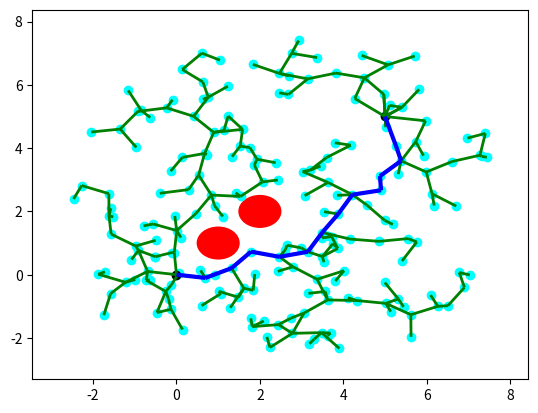

Generate this figure with matplotlib:
'''
MIT License
[redacted]
This work is licensed under the terms of the MIT license, see <https://opensource.org/licenses/MIT>.  
'''

import numpy as np
from random import random
import matplotlib.pyplot as plt
from matplotlib import collections  as mc
from collections import deque

class Line():
  ''' Define line '''
  def __init__(self, p0, p1):
        self.p = np.array(p0)
        self.dirn = np.array(p1) - np.array(p0)
        self.dist = np.linalg.norm(self.dirn)
        self.dirn /= self.dist # normalize

  def path(self, t):
        return self.p + t * self.dirn


def Intersection(line, center, radius):
	''' Check line-sphere (circle) intersection '''
	a = np.dot(line.dirn, line.dirn)
	b = 2 * np.dot(line.dirn, line.p - center)
	c = np.dot(line.p - center, line.p - center) - radius * radius

	discriminant = b * b - 4 * a * c
	if discriminant < 0:
		return False

	t1 = (-b + np.sqrt(discriminant)) / (2 * a);
	t2 = (-b - np.sqrt(discriminant)) / (2 * a);

	if (t1 < 0 and t2 < 0) or (t1 > line.dist and t2 > line.dist):
		return False

	return True



def distance(x, y):
	return np.linalg.norm(np.array(x) - np.array(y))


def isInObstacle(vex, obstacles, radius):
	for obs in obstacles:
		if distance(obs, vex) < radius:
			return True
	return False


def isThruObstacle(line, obstacles, radius):
	for obs in obstacles:
		if Intersection(line, obs, radius):
			return True
	return False


def nearest(G, vex, obstacles, radius):
	Nvex = None
	Nidx = None
	minDist = float("inf")

	for idx, v in enumerate(G.vertices):
		line = Line(v, vex)
		if isThruObstacle(line, obstacles, radius):
			continue

		dist = distance(v, vex)
		if dist < minDist:
			minDist = dist
			Nidx = idx
			Nvex = v

	return Nvex, Nidx


def newVertex(randvex, nearvex, stepSize):
	dirn = np.array(randvex) - np.array(nearvex)
	length = np.linalg.norm(dirn)
	dirn = (dirn / length) * min (stepSize, length)

	newvex = (nearvex[0]+dirn[0], nearvex[1]+dirn[1])
	return newvex


def window(startpos, endpos):
	''' Define seach window - 2 times of start to end rectangle'''
	width = endpos[0] - startpos[0]
	height = endpos[1] - startpos[1]
	winx = startpos[0] - (width / 2.)
	winy = startpos[1] - (height / 2.)
	return winx, winy, width, height


def isInWindow(pos, winx, winy, width, height):
	''' Restrict new vertex insides search window'''
	if winx < pos[0] < winx+width and \
		winy < pos[1] < winy+height:
		return True
	else:
		return False


class Graph:
	''' Define graph '''
	def __init__(self, startpos, endpos):
		self.startpos = startpos
		self.endpos = endpos

		self.vertices = [startpos]
		self.edges = []
		self.success = False

		self.vex2idx = {startpos:0}
		self.neighbors = {0:[]}
		self.distances = {0:0.}

		self.sx = endpos[0] - startpos[0]
		self.sy = endpos[1] - startpos[1]

	def add_vex(self, pos):
		try:
			idx = self.vex2idx[pos]
		except:
			idx = len(self.vertices)
			self.vertices.append(pos)
			self.vex2idx[pos] = idx
			self.neighbors[idx] = []
		return idx

	def add_edge(self, idx1, idx2, cost):
		self.edges.append((idx1, idx2))
		self.neighbors[idx1].append((idx2, cost))
		self.neighbors[idx2].append((idx1, cost))


	def randomPosition(self):
		rx = random()
		ry = random()

		posx = self.startpos[0] - (self.sx / 2.) + rx * self.sx * 2
		posy = self.startpos[1] - (self.sy / 2.) + ry * self.sy * 2
		return posx, posy


def RRT(startpos, endpos, obstacles, n_iter, radius, stepSize):
	''' RRT algorithm '''
	G = Graph(startpos, endpos)

	for _ in range(n_iter):
		randvex = G.randomPosition()
		if isInObstacle(randvex, obstacles, radius):
			continue

		nearvex, nearidx = nearest(G, randvex, obstacles, radius)
		if nearvex is None:
			continue

		newvex = newVertex(randvex, nearvex, stepSize)

		newidx = G.add_vex(newvex)
		dist = distance(newvex, nearvex)
		G.add_edge(newidx, nearidx, dist)

		dist = distance(newvex, G.endpos)
		if dist < 2 * radius:
			endidx = G.add_vex(G.endpos)
			G.add_edge(newidx, endidx, dist)
			G.success = True
			#print('success')
			# break
	return G


def RRT_star(startpos, endpos, obstacles, n_iter, radius, stepSize):
	''' RRT star algorithm '''
	G = Graph(startpos, endpos)

	for _ in range(n_iter):
		randvex = G.randomPosition()
		if isInObstacle(randvex, obstacles, radius):
			continue

		nearvex, nearidx = nearest(G, randvex, obstacles, radius)
		if nearvex is None:
			continue

		newvex = newVertex(randvex, nearvex, stepSize)

		newidx = G.add_vex(newvex)
		dist = distance(newvex, nearvex)
		G.add_edge(newidx, nearidx, dist)
		G.distances[newidx] = G.distances[nearidx] + dist

		# update nearby vertices distance (if shorter)
		for vex in G.vertices:
			if vex == newvex:
				continue

			dist = distance(vex, newvex)
			if dist > radius:
				continue

			line = Line(vex, newvex)
			if isThruObstacle(line, obstacles, radius):
				continue

			idx = G.vex2idx[vex]
			if G.distances[newidx] + dist < G.distances[idx]:
				G.add_edge(idx, newidx, dist)
				G.distances[idx] = G.distances[newidx] + dist

		dist = distance(newvex, G.endpos)
		if dist < 2 * radius:
			endidx = G.add_vex(G.endpos)
			G.add_edge(newidx, endidx, dist)
			try:
				G.distances[endidx] = min(G.distances[endidx], G.distances[newidx]+dist)
			except:
				G.distances[endidx] = G.distances[newidx]+dist

			G.success = True
			#print('success')
			# break
	return G



def dijkstra(G):
	'''
	Dijkstra algorithm for finding shortest path from start position to end.
	'''
	srcIdx = G.vex2idx[G.startpos]
	dstIdx = G.vex2idx[G.endpos]

	# build dijkstra
	nodes = list(G.neighbors.keys())
	dist = {node: float('inf') for node in nodes}
	prev = {node: None for node in nodes}
	dist[srcIdx] = 0

	while nodes:
		curNode = min(nodes, key=lambda node: dist[node])
		nodes.remove(curNode)
		if dist[curNode] == float('inf'):
			break

		for neighbor, cost in G.neighbors[curNode]:
			newCost = dist[curNode] + cost
			if newCost < dist[neighbor]:
				dist[neighbor] = newCost
				prev[neighbor] = curNode

	# retrieve path
	path = deque()
	curNode = dstIdx
	while prev[curNode] is not None:
		path.appendleft(G.vertices[curNode])
		curNode = prev[curNode]
	path.appendleft(G.vertices[curNode])
	return list(path)



def plot(G, obstacles, radius, path=None):
	'''
	Plot RRT, obstacles and shortest path
	'''
	px = [x for x, y in G.vertices]
	py = [y for x, y in G.vertices]
	fig, ax = plt.subplots()

	for obs in obstacles:
		circle = plt.Circle(obs, radius, color='red')
		ax.add_artist(circle)

	ax.scatter(px, py, c='cyan')
	ax.scatter(G.startpos[0], G.startpos[1], c='black')
	ax.scatter(G.endpos[0], G.endpos[1], c='black')

	lines = [(G.vertices[edge[0]], G.vertices[edge[1]]) for edge in G.edges]
	lc = mc.LineCollection(lines, colors='green', linewidths=2)
	ax.add_collection(lc)

	if path is not None:
		paths = [(path[i], path[i+1]) for i in range(len(path)-1)]
		lc2 = mc.LineCollection(paths, colors='blue', linewidths=3)
		ax.add_collection(lc2)

	ax.autoscale()
	ax.margins(0.1)
	plt.show()


def pathSearch(startpos, endpos, obstacles, n_iter, radius, stepSize):
	G = RRT_star(startpos, endpos, obstacles, n_iter, radius, stepSize)
	if G.success:
		path = dijkstra(G)
		# plot(G, obstacles, radius, path)
		return path


if __name__ == '__main__':
	startpos = (0., 0.)
	endpos = (5., 5.)
	obstacles = [(1., 1.), (2., 2.)]
	n_iter = 200
	radius = 0.5
	stepSize = 0.7

	G = RRT_star(startpos, endpos, obstacles, n_iter, radius, stepSize)
	# G = RRT(startpos, endpos, obstacles, n_iter, radius, stepSize)

	if G.success:
		path = dijkstra(G)
		print(path)
		plot(G, obstacles, radius, path)
	else:
		plot(G, obstacles, radius)